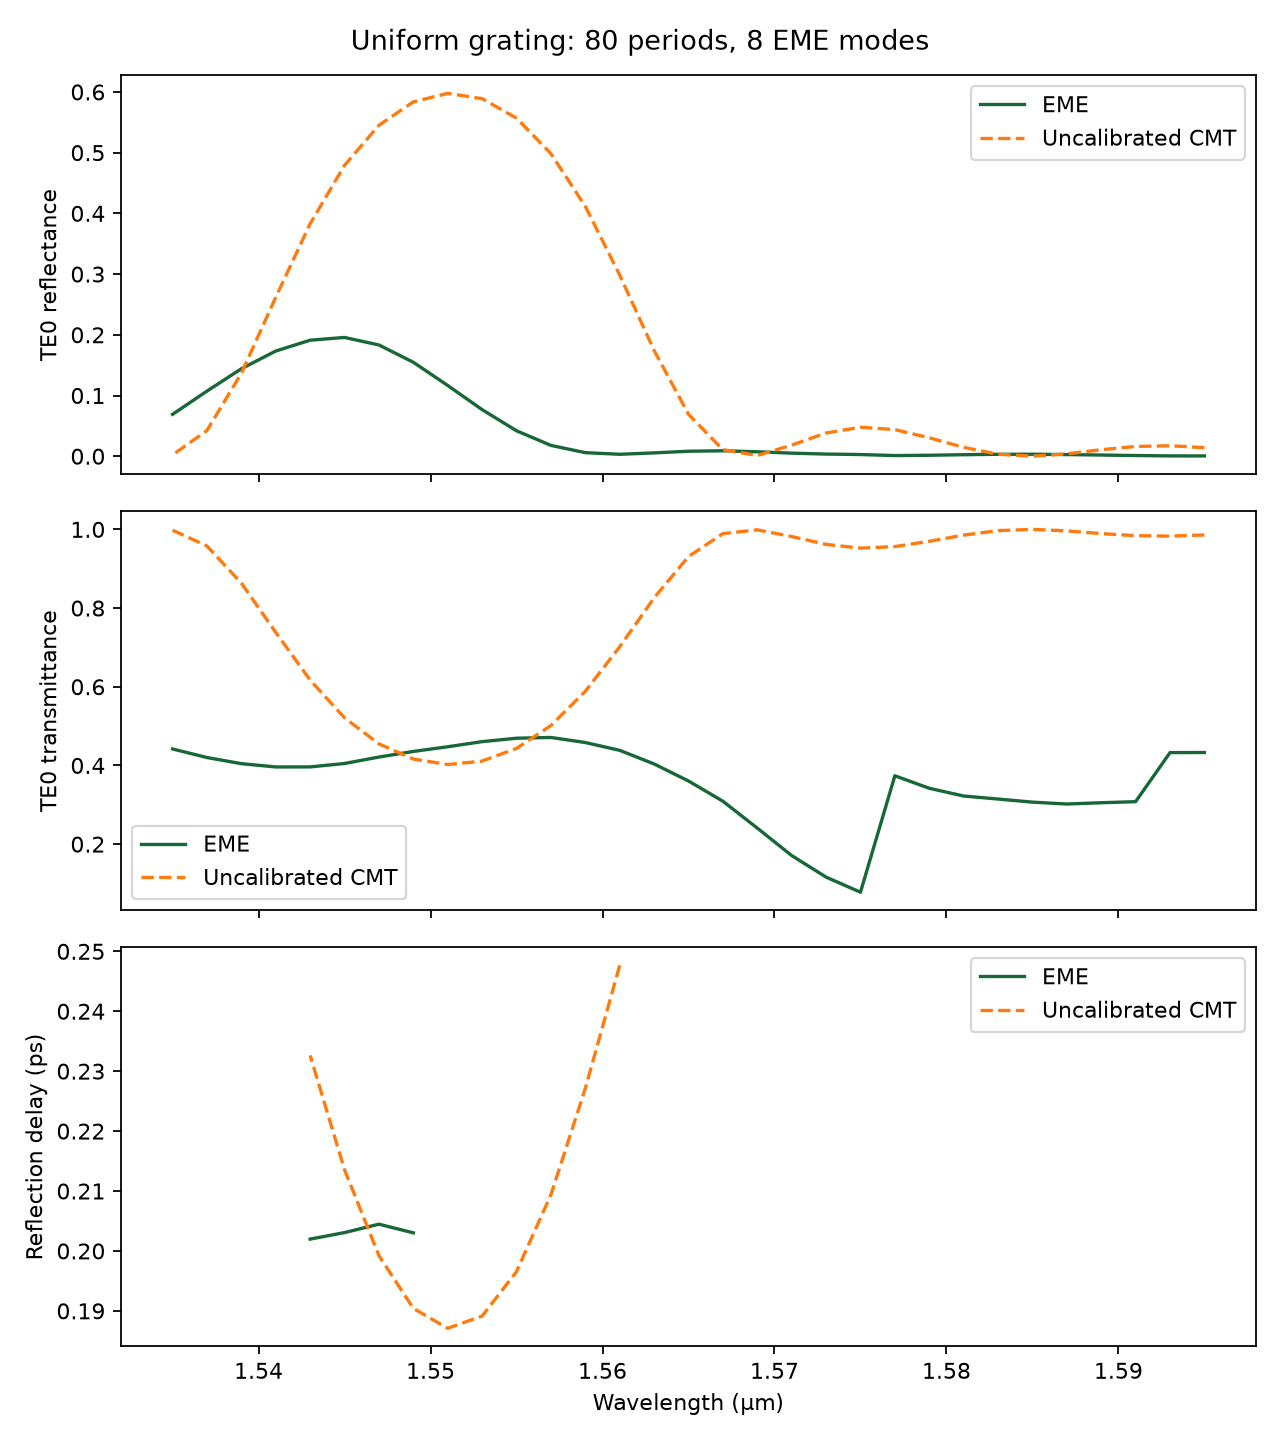

Values plotted in this chart, from the file beside it:
frequency_hz, wavelength_um, r_eme_real, r_eme_imag, r_cmt_real, r_cmt_imag, R_eme, R_cmt, T_TE0_eme, T_cmt, delay_eme_ps, delay_cmt_ps, period_nm, period_count, num_modes
187957653918495, 1.595, -0.007039, 0.02044, 0.1123, -0.03867, 0.0004672, 0.0141, 0.4328, 0.9859, , , 406.7, 80, 8
188193633396108, 1.593, 0.002631, 0.02199, 0.1312, 0.004665, 0.0004904, 0.01724, 0.4326, 0.9828, , , 406.7, 80, 8
188430206159648, 1.591, 0.005919, 0.03313, 0.1165, 0.04976, 0.001133, 0.01605, 0.3079, 0.9839, , , 406.7, 80, 8
188667374449339, 1.589, 0.007145, 0.04343, 0.07402, 0.0724, 0.001937, 0.01072, 0.3052, 0.9893, , , 406.7, 80, 8
188905140516698, 1.587, 0.001954, 0.05207, 0.02557, 0.05701, 0.002715, 0.003905, 0.3019, 0.9961, , , 406.7, 80, 8
189143506624606, 1.585, -0.00778, 0.05664, 0.0002912, 0.00685, 0.003269, 4.700905576176199e-05, 0.3068, 1, , , 406.7, 80, 8
189382475047378, 1.583, -0.01668, 0.05352, 0.01901, -0.05381, 0.003143, 0.003257, 0.3146, 0.9967, , , 406.7, 80, 8
189622048070841, 1.581, -0.02109, 0.04513, 0.0797, -0.09054, 0.002481, 0.01455, 0.3223, 0.9855, , , 406.7, 80, 8
189862227992400, 1.579, -0.01652, 0.0361, 0.1554, -0.07878, 0.001576, 0.03037, 0.342, 0.9696, , , 406.7, 80, 8
190103017121116, 1.577, -0.004148, 0.03253, 0.2084, -0.01933, 0.001076, 0.04379, 0.3737, 0.9562, , , 406.7, 80, 8
190344417777778, 1.575, -0.008333, 0.05192, 0.2097, 0.06097, 0.002765, 0.04771, 0.07777, 0.9523, , , 406.7, 80, 8
190586432294978, 1.573, -0.004683, 0.05919, 0.1542, 0.1202, 0.003526, 0.03824, 0.1162, 0.9618, , , 406.7, 80, 8
190829063017186, 1.571, -0.004394, 0.07098, 0.06704, 0.1174, 0.005058, 0.01827, 0.171, 0.9817, , , 406.7, 80, 8
191072312300829, 1.569, -0.01207, 0.08461, 0.00384, 0.03387, 0.007305, 0.001162, 0.2407, 0.9988, , , 406.7, 80, 8
191316182514359, 1.567, -0.02809, 0.09028, 0.03173, -0.09897, 0.00894, 0.0108, 0.3091, 0.9892, , , 406.7, 80, 8
191560676038339, 1.565, -0.04204, 0.08037, 0.1776, -0.1938, 0.008226, 0.06911, 0.3605, 0.9309, , , 406.7, 80, 8
191805795265515, 1.563, -0.0398, 0.06249, 0.3835, -0.1649, 0.005488, 0.1743, 0.4038, 0.8257, , , 406.7, 80, 8
192051542600897, 1.561, -0.01613, 0.05409, 0.5463, -0.004032, 0.003186, 0.2984, 0.4384, 0.7016, , 0.2476, 406.7, 80, 8
192297920461835, 1.559, 0.01843, 0.07432, 0.6005, 0.2258, 0.005864, 0.4116, 0.4582, 0.5884, , 0.2271, 406.7, 80, 8
192544931278099, 1.557, 0.03553, 0.1287, 0.5416, 0.453, 0.01782, 0.4985, 0.4711, 0.5015, , 0.2094, 406.7, 80, 8
192792577491961, 1.555, 0.01654, 0.2041, 0.3967, 0.632, 0.04193, 0.5568, 0.4692, 0.4432, , 0.1965, 406.7, 80, 8
193040861558274, 1.553, -0.05453, 0.2716, 0.1986, 0.7413, 0.07672, 0.589, 0.4605, 0.411, , 0.1891, 406.7, 80, 8
193289785944552, 1.551, -0.1648, 0.2989, -0.02346, 0.7728, 0.1165, 0.5977, 0.4475, 0.4023, , 0.1871, 406.7, 80, 8
193539353131052, 1.549, -0.2874, 0.2685, -0.2434, 0.7242, 0.1547, 0.5836, 0.4356, 0.4164, 0.203, 0.1904, 406.7, 80, 8
193789565610860, 1.547, -0.3892, 0.1782, -0.434, 0.5974, 0.1832, 0.5452, 0.4213, 0.4548, 0.2045, 0.1992, 406.7, 80, 8
194040425889968, 1.545, -0.4397, 0.04755, -0.5636, 0.4018, 0.1956, 0.4791, 0.4049, 0.5209, 0.2031, 0.2135, 406.7, 80, 8
194291936487362, 1.543, -0.4274, -0.09175, -0.5967, 0.1641, 0.1911, 0.383, 0.3963, 0.617, 0.202, 0.2326, 406.7, 80, 8
194544099935107, 1.541, -0.3588, -0.211, -0.5082, -0.05972, 0.1733, 0.2618, 0.3961, 0.7382, , , 406.7, 80, 8
194796918778428, 1.539, -0.2494, -0.2861, -0.3177, -0.1889, 0.1441, 0.1366, 0.4045, 0.8634, , , 406.7, 80, 8
195050395575797, 1.537, -0.1257, -0.3024, -0.1147, -0.1708, 0.1073, 0.04232, 0.4201, 0.9577, , , 406.7, 80, 8
195304532899023, 1.535, -0.02077, -0.2619, -0.006683, -0.04596, 0.069, 0.002157, 0.4419, 0.9978, , , 406.7, 80, 8
